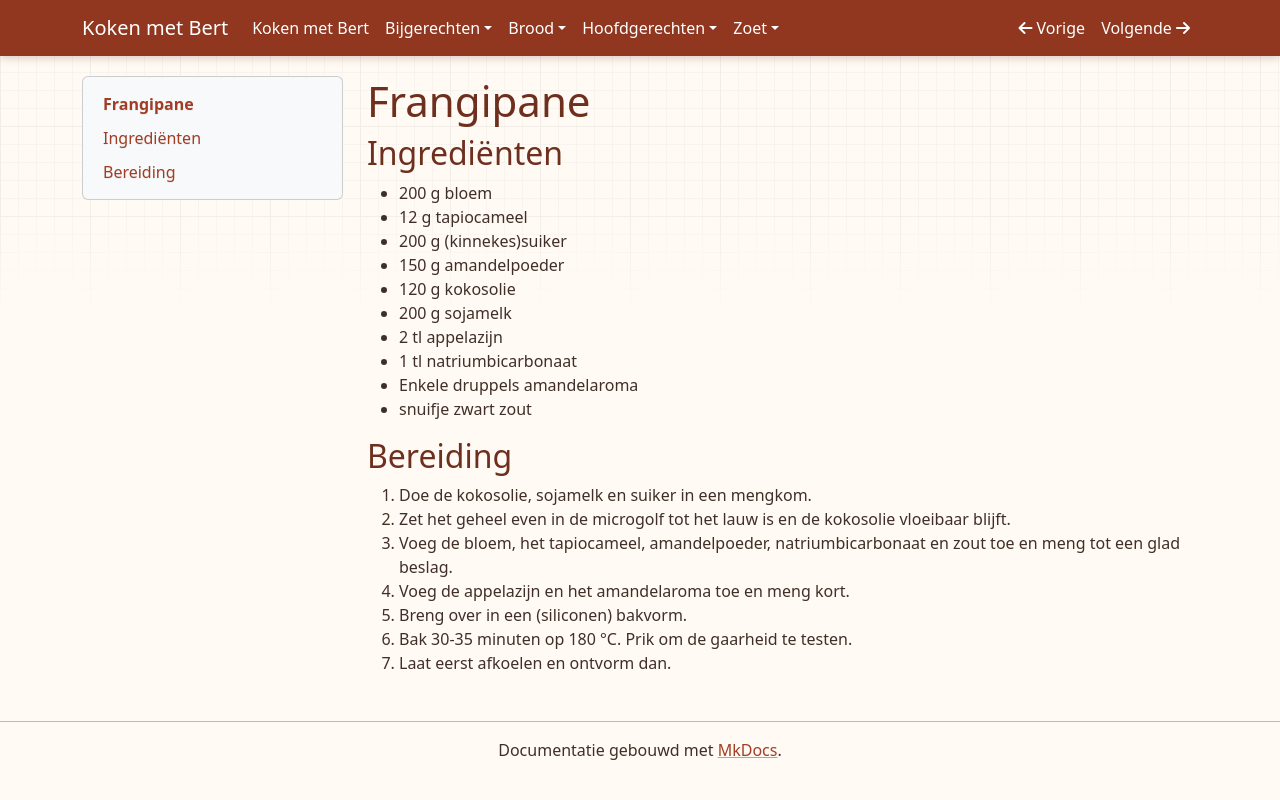

repository: bertlen/Koken-met-Bert · page: zoet/frangipane/index.html · generator: mkdocs

# Frangipane

## Ingrediënten

* 200 g bloem
* 12 g tapiocameel
* 200 g (kinnekes)suiker 
* 150 g amandelpoeder
* 120 g kokosolie
* 200 g sojamelk
* 2 tl appelazijn
* 1 tl natriumbicarbonaat
* Enkele druppels amandelaroma
* snuifje zwart zout

## Bereiding

1. Doe de kokosolie, sojamelk en suiker in een mengkom.
2. Zet het geheel even in de microgolf tot het lauw is en de kokosolie vloeibaar blijft.
3. Voeg de bloem, het tapiocameel, amandelpoeder, natriumbicarbonaat en zout toe en meng tot een glad beslag.
4. Voeg de appelazijn en het amandelaroma toe en meng kort.
5. Breng over in een (siliconen) bakvorm.
6. Bak 30-35 minuten op 180 &deg;C. Prik om de gaarheid te testen.
7. Laat eerst afkoelen en ontvorm dan.
